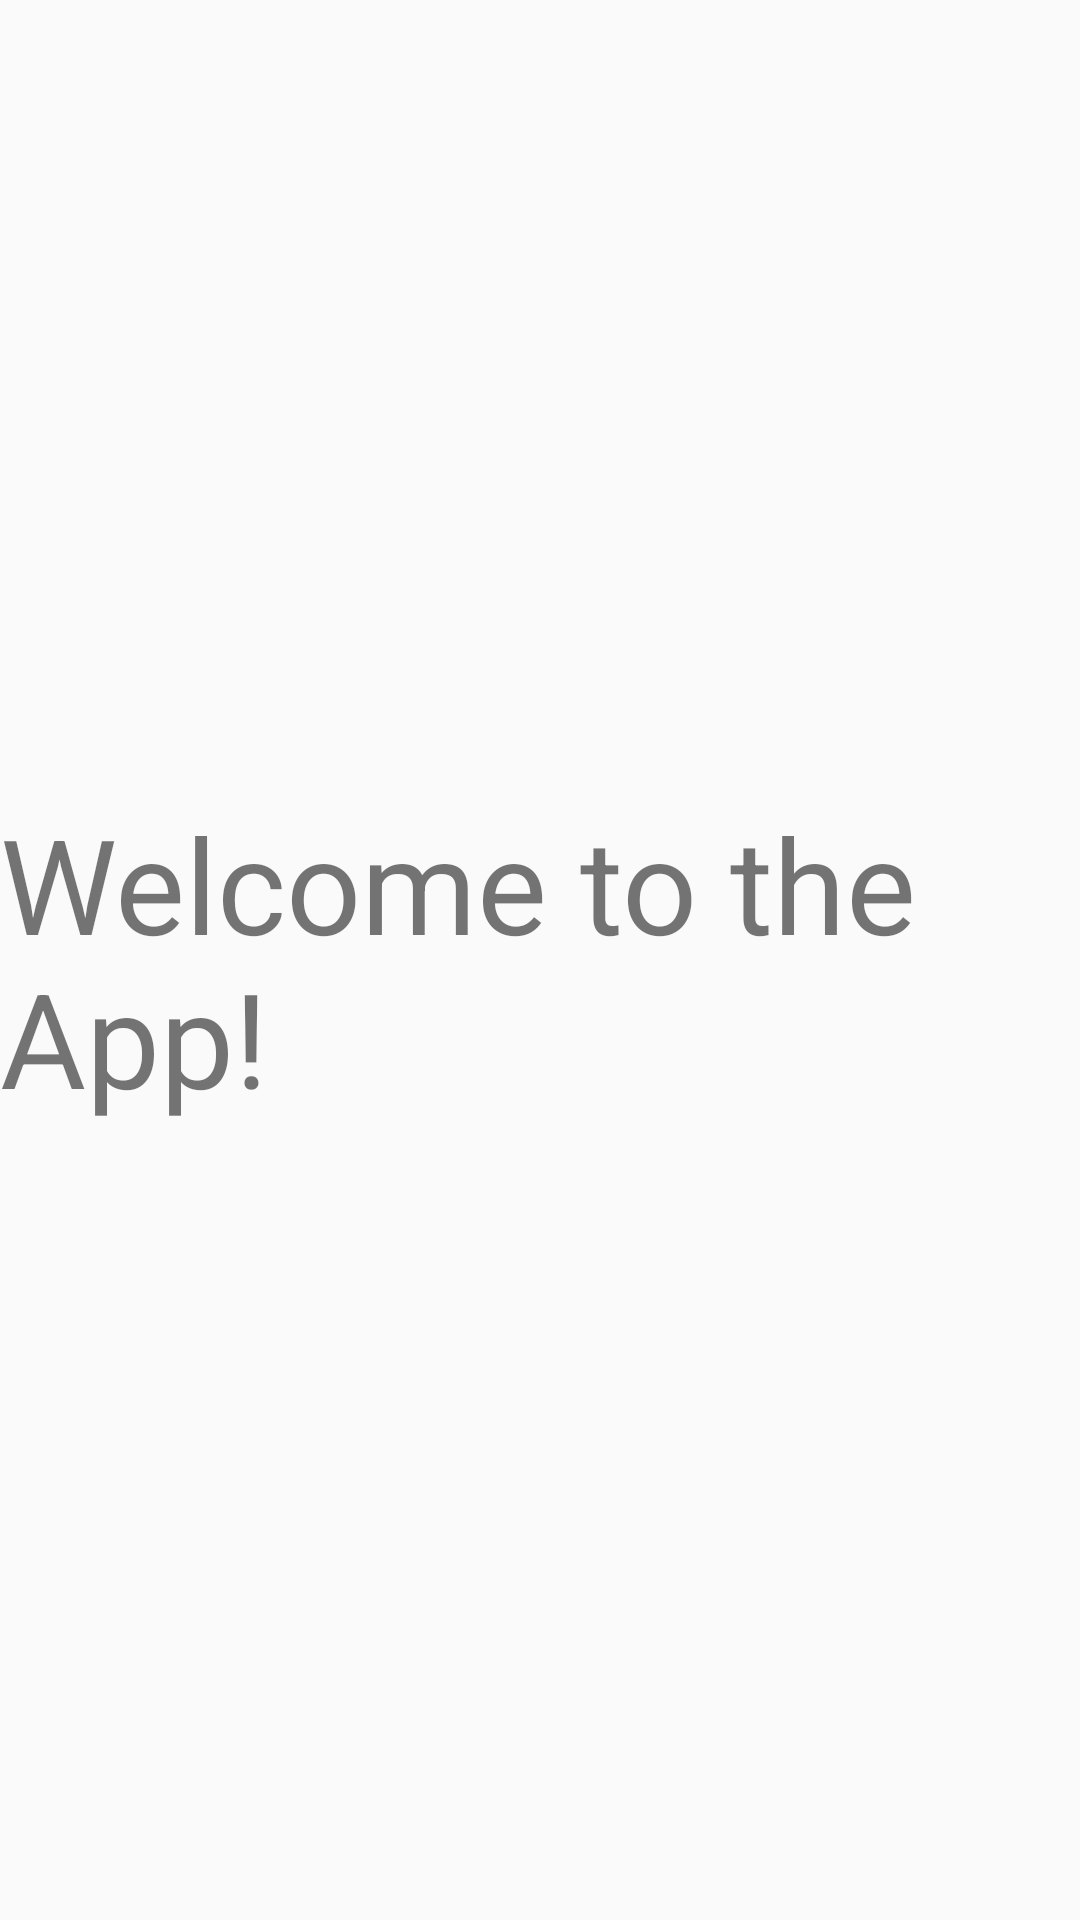

Here is an Android app screen rendered from its layout file. Give the layout XML and the strings, colors and styles it references.
<!-- AndroidManifest.xml: application theme AppTheme -->
<!-- res/layout/activity_main.xml -->
<?xml version="1.0" encoding="utf-8"?>
<androidx.constraintlayout.widget.ConstraintLayout xmlns:android="http://schemas.android.com/apk/res/android"
    xmlns:app="http://schemas.android.com/apk/res-auto"
    xmlns:tools="http://schemas.android.com/tools"
    android:layout_width="match_parent"
    android:layout_height="match_parent"
    tools:context=".MainActivity">

    <TextView
        android:id="@+id/welcome_message"
        android:layout_width="wrap_content"
        android:layout_height="wrap_content"
        android:layout_centerInParent="true"
        android:text="Welcome to the App!"
        android:textSize="44sp"
        app:layout_constraintBottom_toBottomOf="parent"
        app:layout_constraintEnd_toEndOf="parent"
        app:layout_constraintStart_toStartOf="parent"
        app:layout_constraintTop_toTopOf="parent" />

</androidx.constraintlayout.widget.ConstraintLayout>
<!-- resources referenced by this layout -->
<resources>
  <style name="AppTheme" parent="Theme.AppCompat.Light.NoActionBar">
          
          <item name="colorPrimary">@color/colorPrimary</item>
          <item name="colorPrimaryDark">@color/colorPrimaryDark</item>
          <item name="colorAccent">@color/colorAccent</item>
      </style>
  <!-- not gathered from this repository: default colours our renderer supplied (Android Studio template values) -->
  <color name="colorPrimary">#FF6200EE</color>
  <color name="colorPrimaryDark">#FF3700B3</color>
  <color name="colorAccent">#FF03DAC5</color>
</resources>
